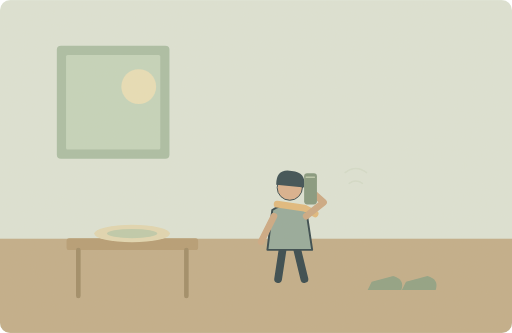
t = 0.00 s
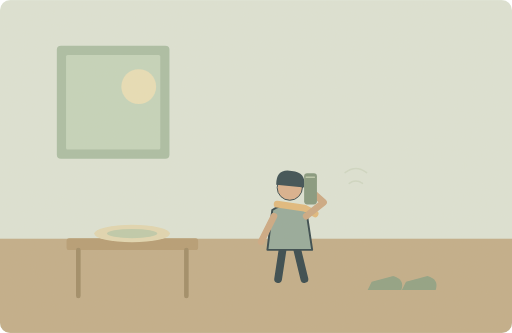
t = 1.25 s
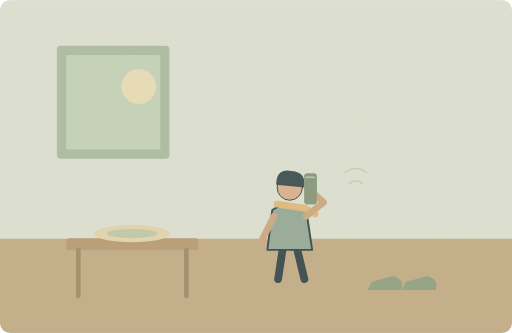
t = 3.75 s
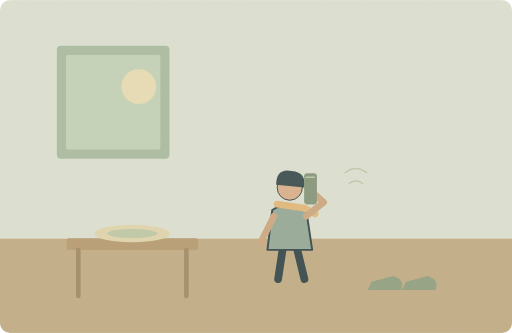
t = 5.00 s
t = 6.25 s: frame unchanged from t = 3.75 s, image omitted
t = 8.75 s: frame unchanged from t = 1.25 s, image omitted

The animated SVG that drew these frames (rendered in a browser with its animation timeline set to each time). Animation: 1 SMIL element (animate=1); one cycle of 10.00 s, repeats indefinitely.

<svg xmlns="http://www.w3.org/2000/svg" width="1000" height="650" viewBox="0 0 1000 650" role="img" aria-labelledby="title desc"><title id="title">单词小故事</title><desc id="desc">I called her after lunch to arrange a walk.</desc><metadata>{"wordId": "her", "dailyExample": "I called her after lunch to arrange a walk.", "source": "https://github.com/go1app/word-atlas/blob/main/public/atlas/entries/4.json", "attribution": "Word Atlas contributors — CC BY 4.0", "license": "https://creativecommons.org/licenses/by/4.0/", "changes": "New original vector animation interpreting the daily example.", "durationSeconds": 10}</metadata><defs><clipPath id="frame"><rect width="1000" height="650" rx="20"/></clipPath><filter id="paper"><feTurbulence type="fractalNoise" baseFrequency=".74" numOctaves="3" stitchTiles="stitch"/><feColorMatrix type="saturate" values="0"/><feComponentTransfer><feFuncA type="linear" slope=".065"/></feComponentTransfer><feBlend in="SourceGraphic" mode="soft-light"/></filter><filter id="glow" x="-100%" y="-100%" width="300%" height="300%"><feGaussianBlur stdDeviation="8"/></filter></defs><g clip-path="url(#frame)"><rect x="0" y="0" width="1000" height="650" rx="0" fill="#dce4d7" /><rect x="0" y="466" width="1000" height="184" rx="0" fill="#c0ac88" /><rect x="111" y="89" width="220" height="221" rx="8" fill="#a8bda4" /><rect x="129" y="107" width="184" height="185" rx="3" fill="#c3d4bc" /><circle cx="271" cy="169" r="34" fill="#e8dfb7" /><g transform="translate(566 427) scale(1.9)" stroke="#2c4148" stroke-linecap="round" stroke-linejoin="round"><path d="M-7 29L-12 62M7 29L15 62" fill="none" stroke="#2c4148" stroke-width="8" stroke-linecap="round" stroke-linejoin="round" /><path d="M-18 -9Q0 -20 17 -8L23 32H-23Z" fill="#92a89a" stroke="#2c4148" stroke-width="2" stroke-linecap="round" stroke-linejoin="round" /><circle cx="0" cy="-32" r="13" fill="#d9af8c" /><path d="M-14 -35Q-14 -52 2 -49Q17 -48 15 -32Z" fill="#32474e" stroke="none" stroke-width="2" stroke-linecap="round" stroke-linejoin="round" /><path d="M-13 -15L15 -11 26 -5" fill="none" stroke="#e1b97b" stroke-width="7" stroke-linecap="round" stroke-linejoin="round" /></g><path d="M535 422L510 472M598 422L632 395 604 370" fill="none" stroke="#cba782" stroke-width="13" stroke-linecap="round" stroke-linejoin="round" /><rect x="594" y="338" width="25" height="61" rx="6" fill="#81967c" /><path d="M598 346H614" fill="none" stroke="#b9c7ab" stroke-width="3" stroke-linecap="round" stroke-linejoin="round" /><rect x="130" y="465" width="257" height="23" rx="5" fill="#b49a71" /><path d="M153 488V578M364 488V578" fill="none" stroke="#9d8964" stroke-width="9" stroke-linecap="round" stroke-linejoin="round" /><ellipse cx="258" cy="456" rx="74" ry="17" fill="#e1d7b1"/><ellipse cx="258" cy="456" rx="49" ry="9" fill="#bdcaaa"/><path d="M726 550L768 539Q791 546 784 566H718Z" fill="#8c9f82" stroke="none" stroke-width="2" stroke-linecap="round" stroke-linejoin="round" /><path d="M793 550L835 539Q858 546 851 566H785Z" fill="#8c9f82" stroke="none" stroke-width="2" stroke-linecap="round" stroke-linejoin="round" /><g><animate attributeName="opacity" values=".2;.65;.2" keyTimes="0;.5;1" dur="10s" repeatCount="indefinite"/><path d="M674 337q21 -16 42 0M682 358q13 -9 26 0" fill="none" stroke="#afbb9c" stroke-width="3" stroke-linecap="round" stroke-linejoin="round" /></g><rect width="1000" height="650" fill="#ddc8a0" opacity=".14" filter="url(#paper)" pointer-events="none"/></g></svg>
